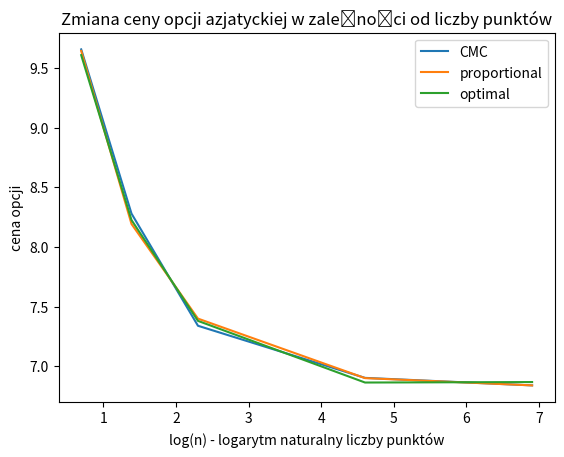

Recreate this plot in Python.
import matplotlib.pyplot as plt
from math import log

x_as = [2, 4, 10, 100, 1000]
y1 = [9.657, 8.28, 7.339, 6.902, 6.839]
y2 = [9.644, 8.193, 7.399, 6.9, 6.839]
y3 = [9.609, 8.226, 7.38, 6.863, 6.867]

plt.plot([log(x) for x in x_as], y1, label='CMC')
plt.plot([log(x) for x in x_as], y2, label='proportional')
plt.plot([log(x) for x in x_as], y3, label='optimal')
plt.xlabel('log(n) - logarytm naturalny liczby punktów')
plt.ylabel('cena opcji')
plt.title('Zmiana ceny opcji azjatyckiej w zależności od liczby punktów')
plt.legend()
plt.show()
